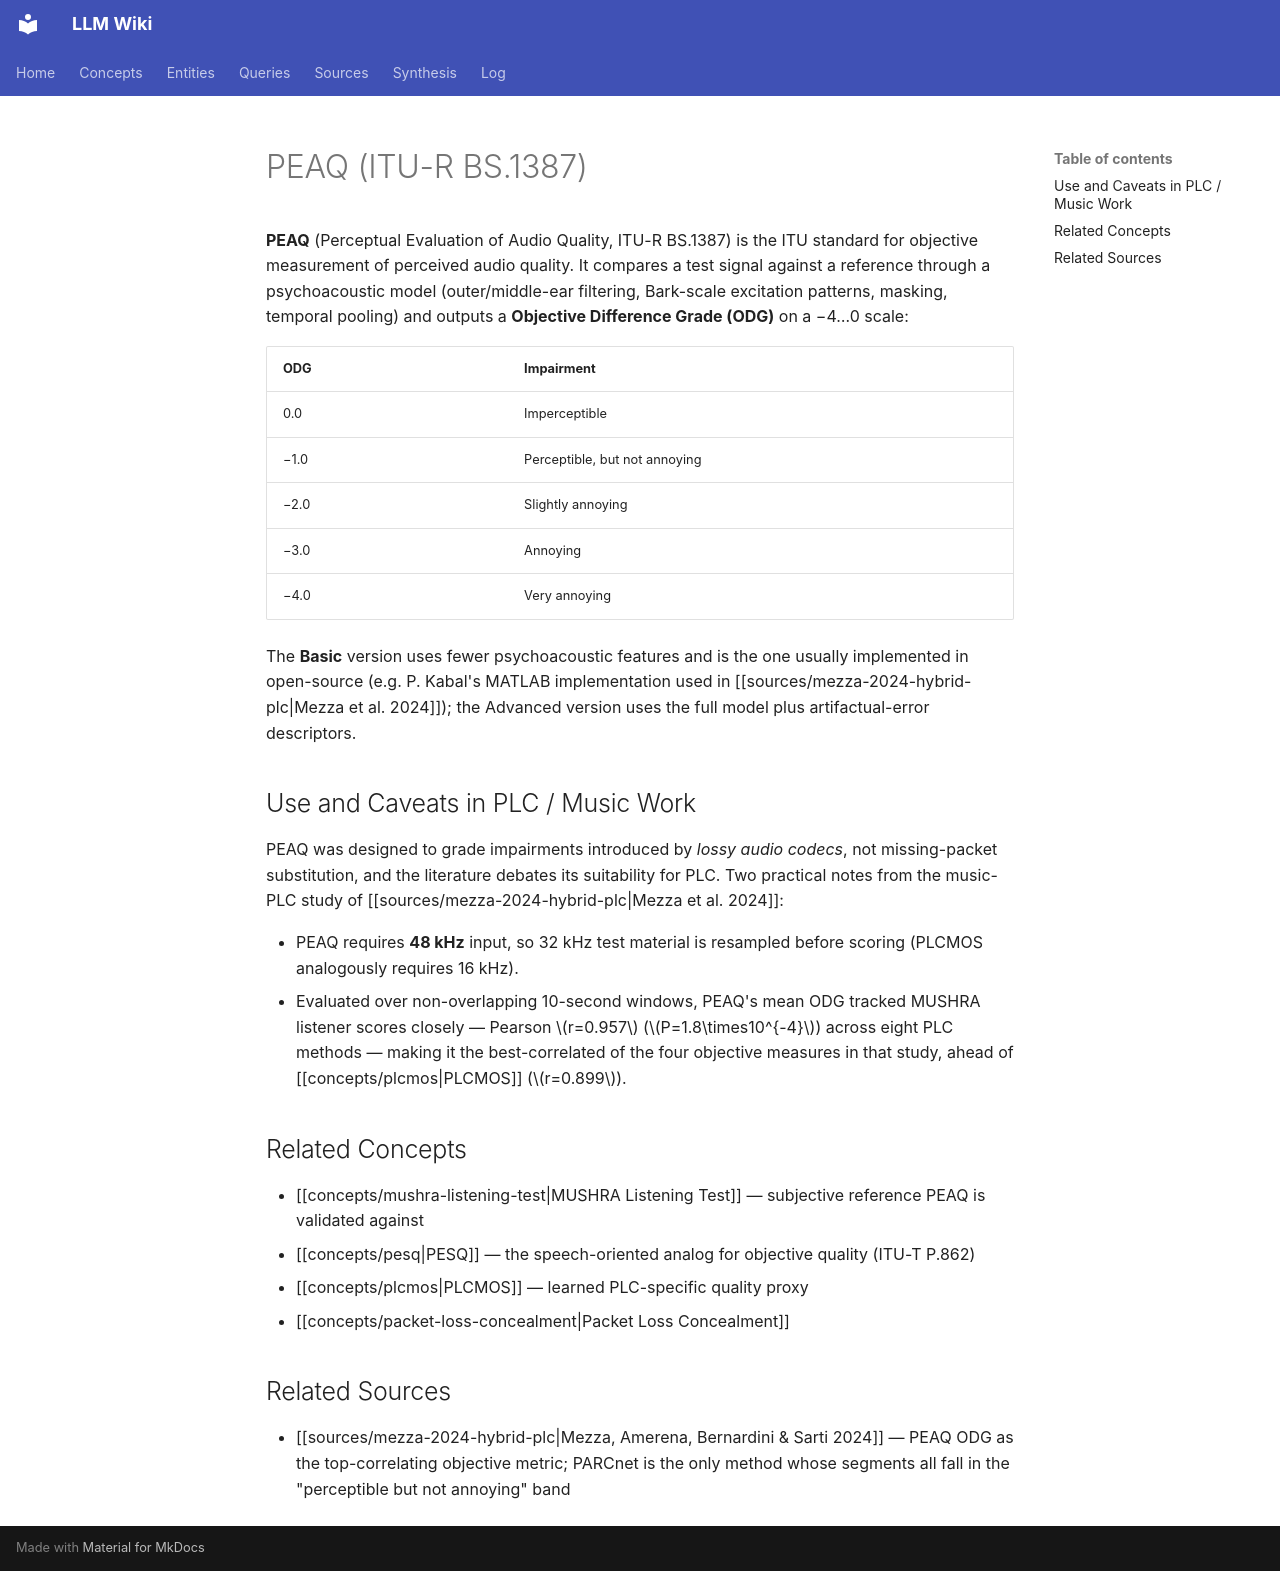

repository: proudzhu/llm-wiki · page: concepts/peaq.html · generator: mkdocs

---
type: concept
created: 2026-10-24
updated: 2026-10-24
sources:
  - raw/papers/mezza-2024-hybrid-plc/full-text.md
tags:
  - evaluation-metric
  - audio-quality
  - perceptual-model
---

# PEAQ (ITU-R BS.1387)

**PEAQ** (Perceptual Evaluation of Audio Quality, ITU-R BS.1387) is the ITU standard for objective measurement of perceived audio quality. It compares a test signal against a reference through a psychoacoustic model (outer/middle-ear filtering, Bark-scale excitation patterns, masking, temporal pooling) and outputs a **Objective Difference Grade (ODG)** on a −4…0 scale:

| ODG | Impairment |
|-----|------------|
| 0.0 | Imperceptible |
| −1.0 | Perceptible, but not annoying |
| −2.0 | Slightly annoying |
| −3.0 | Annoying |
| −4.0 | Very annoying |

The **Basic** version uses fewer psychoacoustic features and is the one usually implemented in open-source (e.g. P. Kabal's MATLAB implementation used in [[sources/mezza-2024-hybrid-plc|Mezza et al. 2024]]); the Advanced version uses the full model plus artifactual-error descriptors.

## Use and Caveats in PLC / Music Work

PEAQ was designed to grade impairments introduced by *lossy audio codecs*, not missing-packet substitution, and the literature debates its suitability for PLC. Two practical notes from the music-PLC study of [[sources/mezza-2024-hybrid-plc|Mezza et al. 2024]]:

- PEAQ requires **48 kHz** input, so 32 kHz test material is resampled before scoring (PLCMOS analogously requires 16 kHz).
- Evaluated over non-overlapping 10-second windows, PEAQ's mean ODG tracked MUSHRA listener scores closely — Pearson $r=0.957$ ($P=1.8\times10^{-4}$) across eight PLC methods — making it the best-correlated of the four objective measures in that study, ahead of [[concepts/plcmos|PLCMOS]] ($r=0.899$).

## Related Concepts

- [[concepts/mushra-listening-test|MUSHRA Listening Test]] — subjective reference PEAQ is validated against
- [[concepts/pesq|PESQ]] — the speech-oriented analog for objective quality (ITU-T P.862)
- [[concepts/plcmos|PLCMOS]] — learned PLC-specific quality proxy
- [[concepts/packet-loss-concealment|Packet Loss Concealment]]

## Related Sources

- [[sources/mezza-2024-hybrid-plc|Mezza, Amerena, Bernardini & Sarti 2024]] — PEAQ ODG as the top-correlating objective metric; PARCnet is the only method whose segments all fall in the "perceptible but not annoying" band
